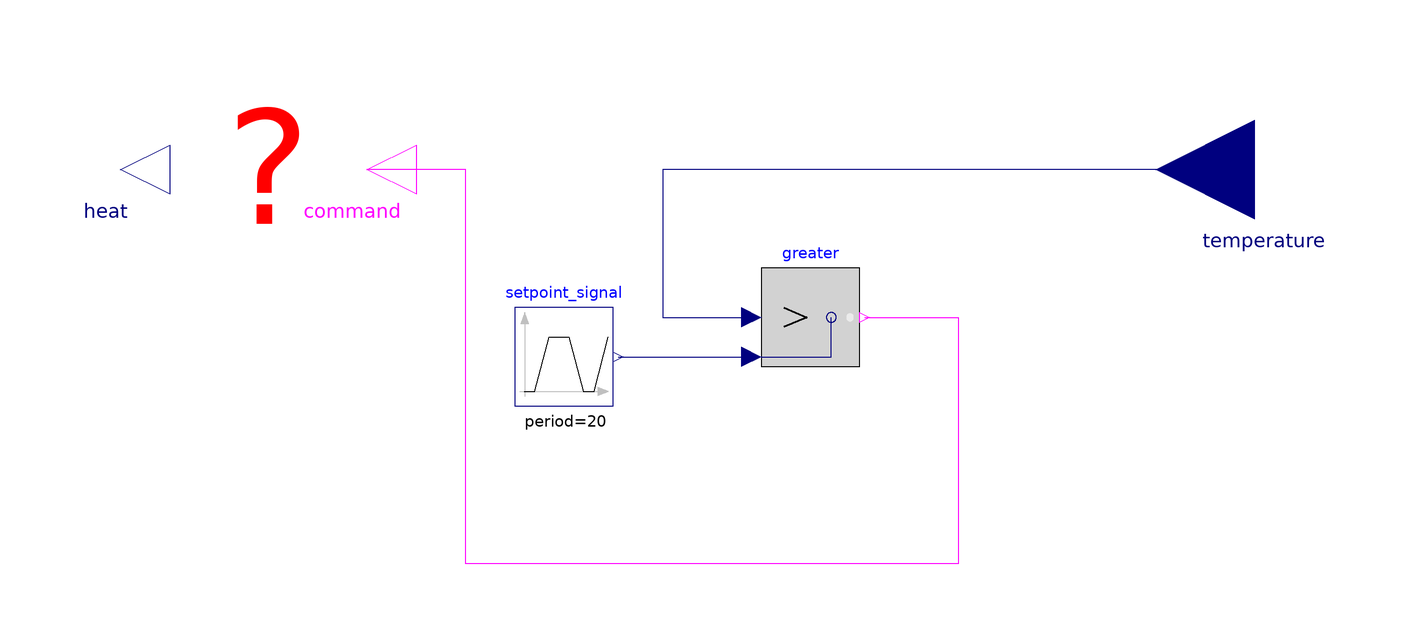

Above is the diagram view of the following Modelica model: its components placed by their Placement annotations and its connect equations drawn as lines.

model ConventionalOnOffControl "Attempt to implement on-off control"
  extends Interfaces.ControlSystem;
  Modelica.Blocks.Logical.Greater greater
    annotation (Placement(transformation(extent={{20,-40},{40,-20}})));
protected
  Modelica.Blocks.Sources.Trapezoid setpoint_signal(
    amplitude=5,
    final offset=setpoint,
    rising=1,
    width=10,
    falling=1,
    period=20)
    annotation (Placement(transformation(extent={{-30,-48},{-10,-28}})));
public
  Modelica.Blocks.Interfaces.BooleanOutput command "Actuator on-off signal"
    annotation (Placement(transformation(
        extent={{-10,-10},{10,10}},
        rotation=180,
        origin={-60,0})));
equation
  connect(temperature, greater.u1) annotation (Line(
      points={{120,0},{0,0},{0,-30},{18,-30}},
      color={0,0,127}));
  connect(setpoint_signal.y, greater.u2) annotation (Line(
      points={{-9,-38},{18,-38}},
      color={0,0,127}));
  connect(greater.y, command) annotation (Line(
      points={{41,-30},{60,-30},{60,-80},{-40,-80},{-40,0},{-60,0}},
      color={255,0,255}));
  annotation (Diagram(graphics={Text(
          extent={{-100,20},{-60,-20}},
          lineColor={255,0,0},
          fillColor={215,215,215},
          fillPattern=FillPattern.Solid,
          textString="?")}));
end ConventionalOnOffControl;